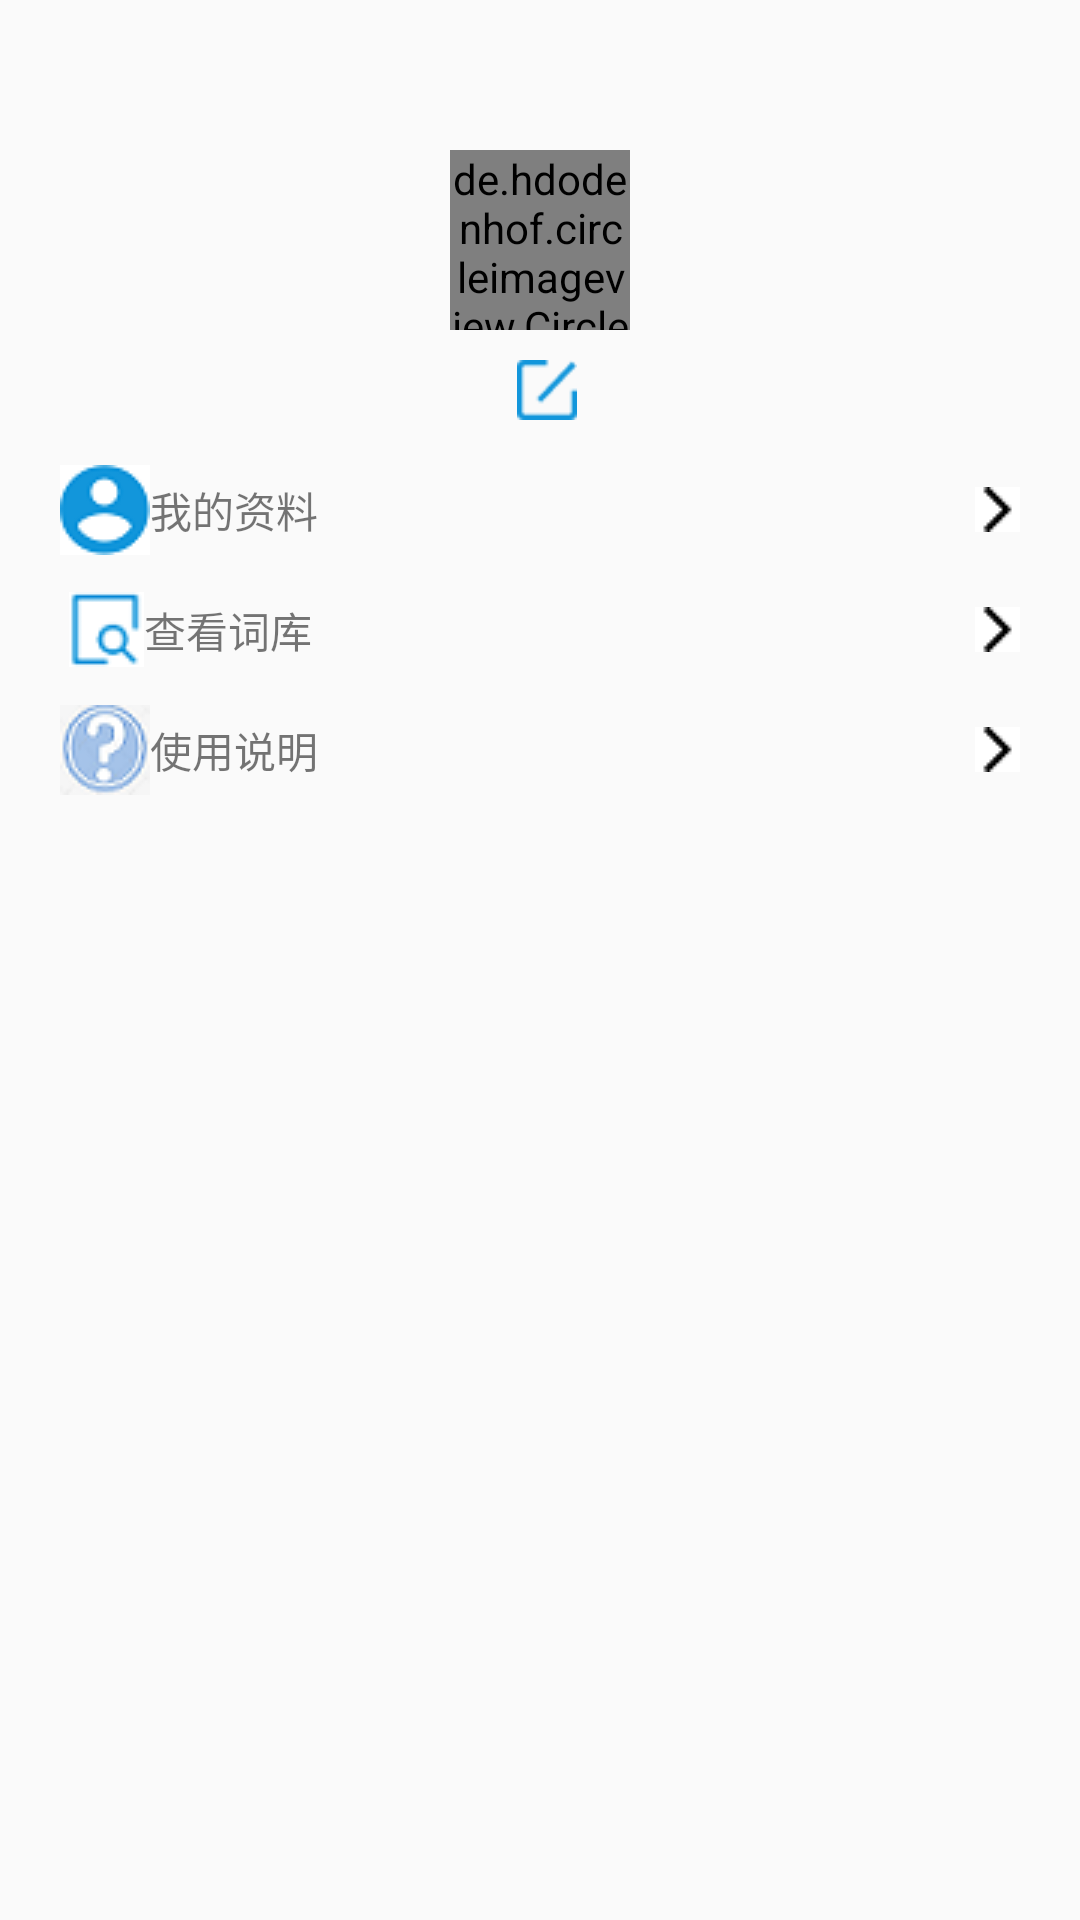

Reconstruct the res/layout file that produces this screen, plus the resources it refers to.
<!-- AndroidManifest.xml: application theme AppTheme -->
<!-- res/layout/tab2.xml -->
<?xml version="1.0" encoding="utf-8"?>
<LinearLayout xmlns:android="http://schemas.android.com/apk/res/android"
    android:orientation="vertical"
    android:id="@+id/tab2panel"
    android:layout_width="match_parent"
    android:gravity="center_horizontal"
    android:layout_height="match_parent">
    
    <ScrollView
        android:layout_width="match_parent"
        android:layout_height="match_parent">
        <LinearLayout
            android:layout_width="match_parent"
            android:layout_height="match_parent"
            android:orientation="vertical">
            <de.hdodenhof.circleimageview.CircleImageView
                android:id="@+id/myheadphoto"
                android:layout_width="60dp"
                android:layout_height="60dp"
                android:layout_marginTop="50dp"
                android:layout_gravity="center"
                android:scaleType="centerCrop"
                android:src="@drawable/photo" />
            <LinearLayout
                android:layout_width="wrap_content"
                android:layout_height="wrap_content"
                android:layout_marginTop="10dp"
                android:orientation="horizontal"
                android:layout_gravity="center">
                <EditText
                    android:layout_width="wrap_content"
                    android:layout_height="wrap_content"
                    android:id="@+id/myname"
                    android:background="@null"
                    android:textColor="#000"
                    android:textSize="14sp"/>
                <ImageView
                    android:layout_width="20dp"
                    android:layout_height="20dp"
                    android:src="@drawable/rewrite"
                    android:id="@+id/rewritename"
                    android:layout_gravity="center"
                    android:layout_marginLeft="5dp"/>
            </LinearLayout>
            <TextView
                android:id="@+id/mydata"
                android:layout_marginTop="10dp"
                android:layout_width="match_parent"
                android:layout_height="40dp"
                android:text="我的资料"
                android:drawableLeft="@drawable/data"
                android:paddingLeft="20dp"
                android:drawableRight="@drawable/arrow"
                android:paddingRight="20dp"
                android:gravity="center_vertical"
                android:textSize="14dp"/>
            <TextView
                android:id="@+id/instructions"
                android:layout_width="match_parent"
                android:layout_height="40dp"
                android:text="查看词库"
                android:drawableLeft="@drawable/check"
                android:paddingLeft="23dp"
                android:drawableRight="@drawable/arrow"
                android:paddingRight="20dp"
                android:gravity="center_vertical"
                android:textSize="14dp"/>
            <TextView
                android:id="@+id/settings"
                android:layout_width="match_parent"
                android:layout_height="40dp"
                android:text="使用说明"
                android:drawableLeft="@drawable/instruction"
                android:paddingLeft="20dp"
                android:drawableRight="@drawable/arrow"
                android:paddingRight="20dp"
                android:gravity="center_vertical"
                android:textSize="14dp"/>
        </LinearLayout>
    </ScrollView>
</LinearLayout>
<!-- resources referenced by this layout -->
<resources>
  <!-- drawable arrow: png bitmap (drawable, 267 bytes) -->
  <!-- drawable check: png bitmap (drawable, 854 bytes) -->
  <!-- drawable data: png bitmap (drawable, 1176 bytes) -->
  <!-- drawable instruction: png bitmap (drawable, 2451 bytes) -->
  <!-- drawable photo: png bitmap (mipmap-hdpi, 18229 bytes) -->
  <!-- drawable rewrite: png bitmap (drawable, 423 bytes) -->
  <style name="AppTheme" parent="Theme.AppCompat.Light.NoActionBar">
          
          <item name="colorPrimary">@color/colorPrimary</item>
          <item name="colorPrimaryDark">@color/colorPrimaryDark</item>
          <item name="colorAccent">@color/colorAccent</item>
      </style>
  <!-- not gathered from this repository: default colours our renderer supplied (Android Studio template values) -->
  <color name="colorPrimary">#FF6200EE</color>
  <color name="colorPrimaryDark">#FF3700B3</color>
  <color name="colorAccent">#FF03DAC5</color>
</resources>
